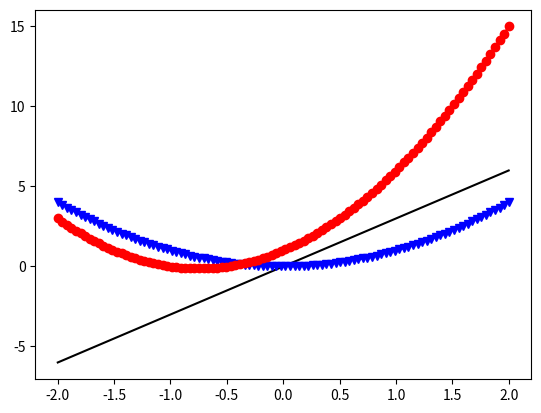

Reproduce this figure in Python.
import matplotlib.pyplot as plt
import numpy as np

x = np.linspace(-2, 2, 100)
y1 = 3 * x
y2 = x ** 2
y3 = 2 * x ** 2 + 3 * x + 1

plt.plot(x, y1, 'k-')
plt.plot(x, y2, 'b--v')
plt.plot(x, y3, 'r-.o')

plt.show()
